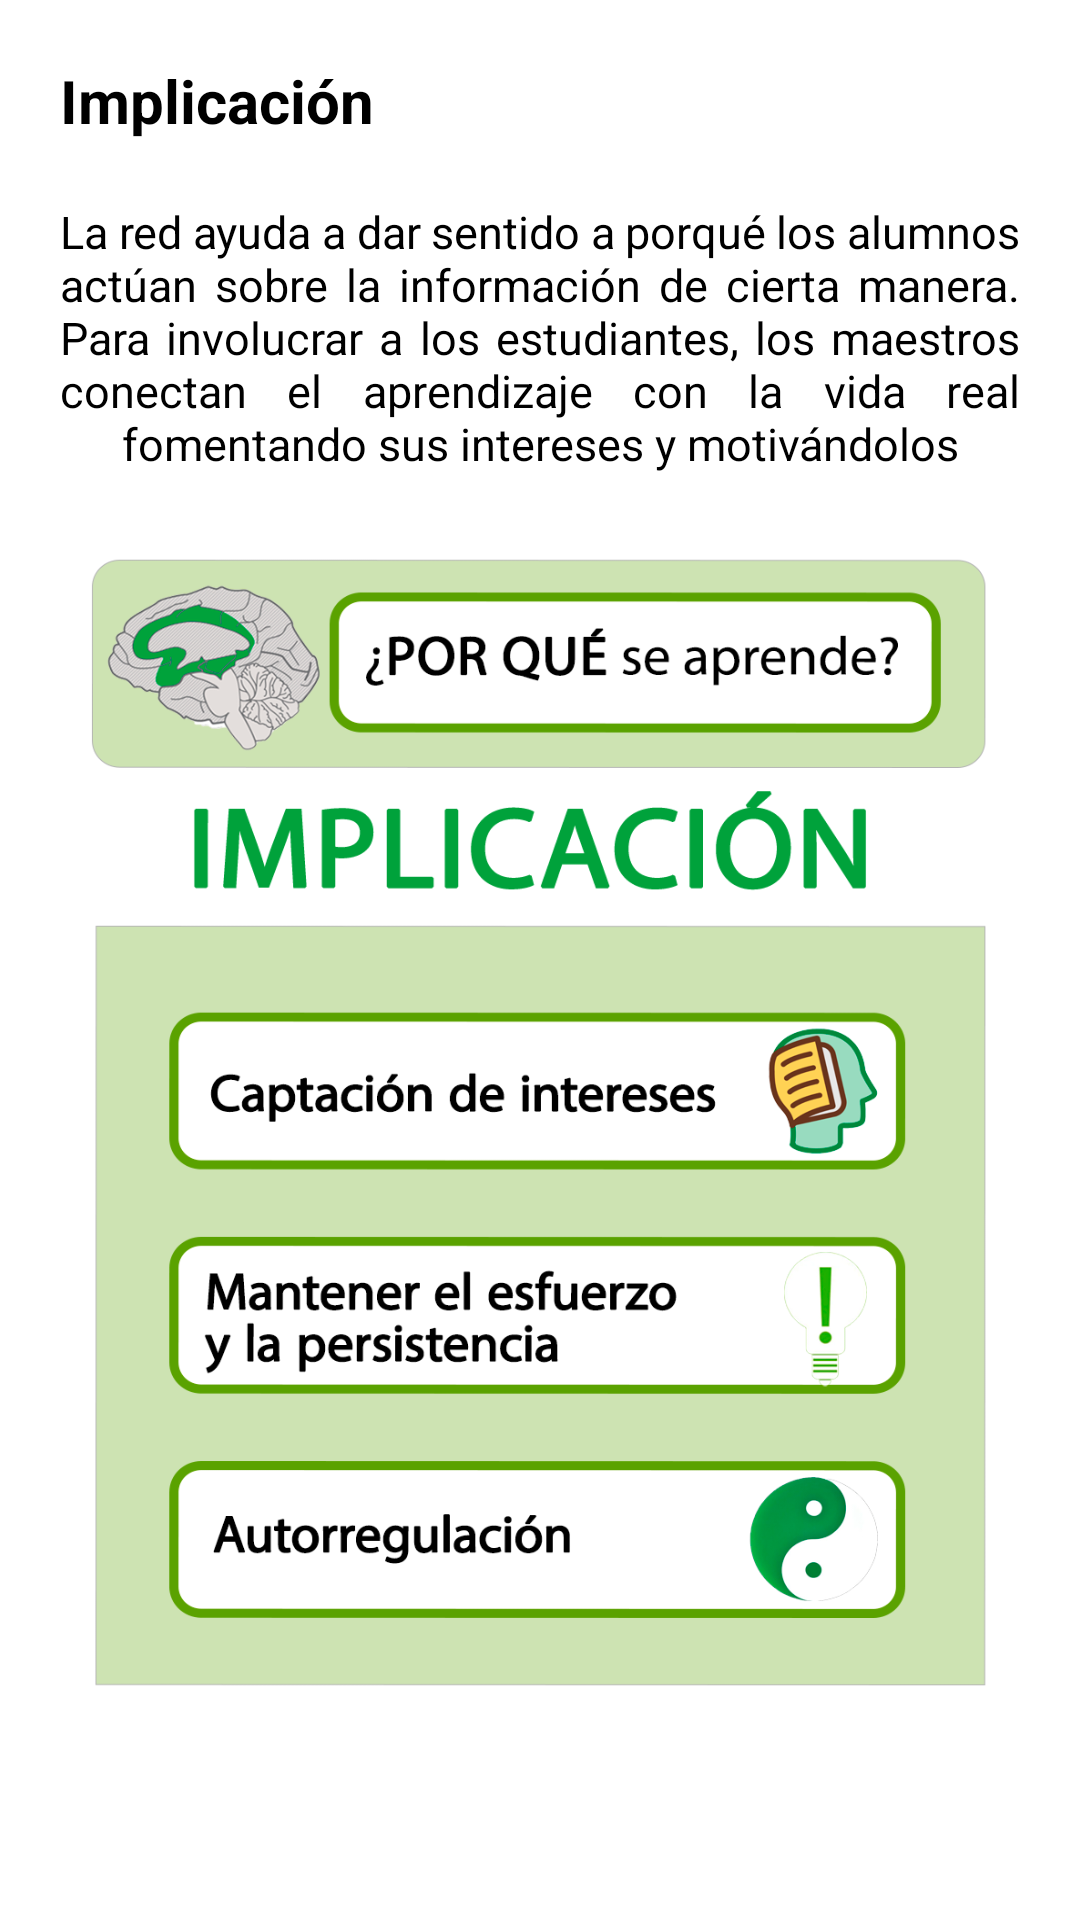

This screen was rendered from an Android layout file. Write that file and the resources it references.
<!-- AndroidManifest.xml: application theme Theme.Duacentes -->
<!-- res/layout/fragment_engagement.xml -->
<?xml version="1.0" encoding="utf-8"?>
<RelativeLayout xmlns:android="http://schemas.android.com/apk/res/android"
    xmlns:tools="http://schemas.android.com/tools"
    android:layout_width="match_parent"
    android:layout_height="match_parent"
    tools:context=".fragments.home.EngagementFragment">

    <ScrollView
        android:layout_width="match_parent"
        android:layout_height="match_parent"
        android:orientation="vertical">

        <LinearLayout
            android:layout_width="match_parent"
            android:layout_height="match_parent"
            android:orientation="vertical">

            <TextView
                android:id="@+id/titlecompromisodua"
                android:layout_width="match_parent"
                android:layout_height="wrap_content"
                android:layout_marginLeft="20dp"
                android:layout_marginTop="20dp"
                android:layout_marginRight="20dp"
                android:gravity="left"
                android:text="Implicación"
                android:textColor="@android:color/black"
                android:textSize="20sp"
                android:textStyle="bold" />

            <TextView
                android:id="@+id/textdcompromisodua"
                android:layout_width="match_parent"
                android:layout_height="wrap_content"
                android:layout_marginLeft="20dp"
                android:layout_marginTop="20dp"
                android:layout_marginRight="20dp"
                android:gravity="center"
                android:justificationMode="inter_word"
                android:text="La red ayuda a dar sentido a porqué los alumnos actúan sobre la información de cierta manera. Para involucrar a los estudiantes, los maestros conectan el aprendizaje con la vida real fomentando sus intereses y motivándolos"
                android:textColor="@android:color/black"
                android:textSize="15sp" />

            <ImageView
                android:id="@+id/imgcompromisodua"
                android:layout_width="match_parent"
                android:layout_height="395dp"
                android:layout_alignParentStart="true"
                android:layout_alignParentLeft="true"
                android:layout_centerVertical="true"
                android:layout_marginLeft="20dp"
                android:layout_marginTop="20dp"
                android:layout_marginRight="20dp"
                android:background="@drawable/principioimplicacion"
                android:scaleType="centerCrop" />

        </LinearLayout>
    </ScrollView>


</RelativeLayout>
<!-- resources referenced by this layout -->
<resources>
  <!-- drawable principioimplicacion: png bitmap (drawable-v24, 185101 bytes) -->
  <style name="Theme.Duacentes" parent="Theme.MaterialComponents.Light.NoActionBar">
          
          <item name="colorPrimary">@color/colorPrimary</item>
          <item name="colorPrimaryVariant">@color/white</item>
          <item name="colorOnPrimary">@color/white</item>
          
          <item name="colorSecondary">@color/teal_200</item>
          <item name="colorSecondaryVariant">@color/teal_700</item>
          <item name="colorOnSecondary">@color/black</item>
  
          
          <item name="android:statusBarColor" tools:targetApi="l">@color/colorPrimary</item>
          
          <item name="android:windowActionBarOverlay">true</item>
          <item name="android:windowContentOverlay">@null</item>
          <item name="android:textColorPrimary">@android:color/white</item>
          
  
  
      </style>
  <color name="colorPrimary">#01579B</color>
  <color name="white">#FFFFFFFF</color>
  <color name="teal_200">#FF03DAC5</color>
  <color name="teal_700">#FF018786</color>
  <color name="black">#FF000000</color>
</resources>
